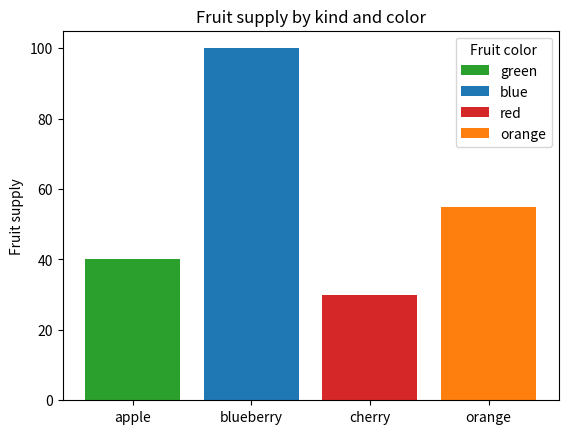

Python code for this plot:
import matplotlib.pyplot as plt

fig, ax = plt.subplots()

fruits = ['apple', 'blueberry', 'cherry', 'orange']
counts = [40, 100, 30, 55]
bar_labels = ['green', 'blue', 'red', 'orange']
bar_colors = ['tab:green', 'tab:blue', 'tab:red', 'tab:orange']

ax.bar(fruits, counts, label=bar_labels, color=bar_colors)

ax.set_ylabel('Fruit supply')
ax.set_title('Fruit supply by kind and color')
ax.legend(title='Fruit color')

plt.show()